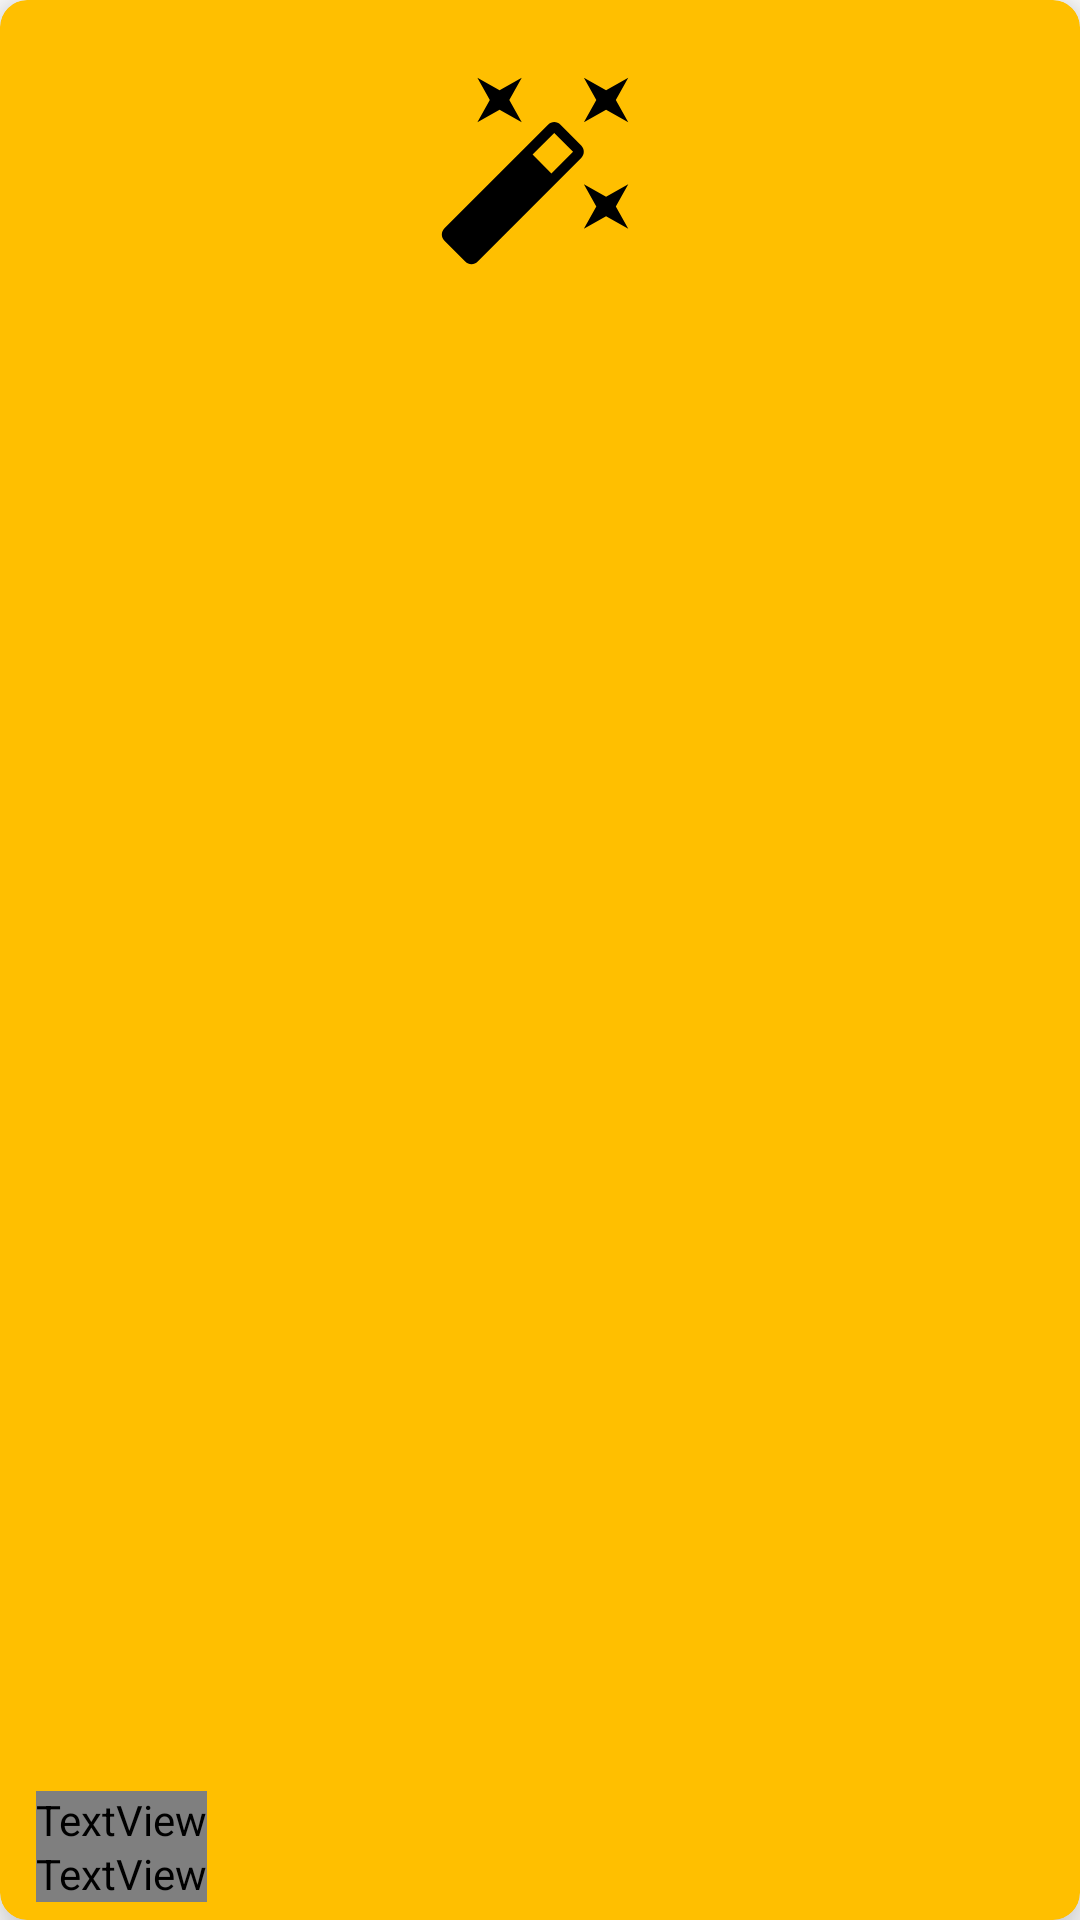

Layout XML and referenced resources for this Android screen:
<!-- AndroidManifest.xml: application theme Theme.QRScanner -->
<!-- res/layout/activity_create_q_r.xml -->
<?xml version="1.0" encoding="utf-8"?>
<androidx.constraintlayout.widget.ConstraintLayout
    xmlns:android="http://schemas.android.com/apk/res/android"
    xmlns:app="http://schemas.android.com/apk/res-auto"
    xmlns:tools="http://schemas.android.com/tools"
    android:layout_width="match_parent"
    android:layout_height="match_parent"
    tools:context=".CreateQRActivity"
    >
    <ScrollView
        android:layout_width="match_parent"
        android:layout_height="match_parent">

        <androidx.constraintlayout.widget.ConstraintLayout
            android:layout_width="match_parent"
            android:layout_height="0dp"
            tools:context=".CreateQRActivity">

            <com.google.android.material.textfield.TextInputEditText
                android:id="@+id/editTextForQR"
                android:layout_width="match_parent"
                android:layout_height="wrap_content"
                app:layout_constraintStart_toStartOf="parent"
                app:layout_constraintEnd_toEndOf="parent"
                app:layout_constraintTop_toTopOf="parent"
                android:hint="type something"
                />
            <ImageView
                android:id="@+id/qrImageView"
                android:layout_width="300dp"
                android:layout_height="300dp"
                app:layout_constraintStart_toStartOf="parent"
                app:layout_constraintEnd_toEndOf="parent"
                app:layout_constraintTop_toBottomOf="@id/editTextForQR"
                android:layout_marginTop="20dp"
                android:layout_marginBottom="20dp"
                app:layout_constraintBottom_toBottomOf="parent"

                />

        </androidx.constraintlayout.widget.ConstraintLayout>
    </ScrollView>

    <androidx.cardview.widget.CardView
        android:id="@+id/create_qr_btn"
        android:layout_width="match_parent"
        android:layout_height="match_parent"
        android:transitionName="scanQrBtn"
        app:cardBackgroundColor="@color/second_color_yellow"
        app:cardCornerRadius="9dp"
        app:cardElevation="10dp"
        app:layout_constraintBottom_toBottomOf="parent"
        app:layout_constraintEnd_toEndOf="parent"
        app:layout_constraintStart_toStartOf="parent"
        app:layout_constraintTop_toTopOf="parent"

        >

        <ImageView
            android:layout_width="71dp"
            android:layout_height="71dp"
            android:layout_gravity="center_horizontal"
            android:layout_marginTop="20dp"
            android:background="@android:color/transparent"
            android:src="@drawable/ic_baseline_auto_fix_high_24" />

        <TextView
            android:layout_width="wrap_content"
            android:layout_height="wrap_content"
            android:layout_gravity="bottom"
            android:layout_marginStart="12dp"
            android:layout_marginBottom="24dp"
            android:fontFamily="@font/montserrat_alternates_semi_bold"
            android:text="CREATE QR"
            android:textColor="@color/black" />

        <TextView
            android:layout_width="wrap_content"
            android:layout_height="wrap_content"
            android:layout_gravity="bottom"
            android:layout_marginStart="12dp"
            android:layout_marginBottom="6dp"
            android:fontFamily="@font/montserrat_alternates_semi_bold"
            android:text="CODE"
            android:textColor="@color/black" />
    </androidx.cardview.widget.CardView>
</androidx.constraintlayout.widget.ConstraintLayout>
<!-- resources referenced by this layout -->
<resources>
  <color name="black">#FF000000</color>
  <color name="second_color_yellow">#FFBF00</color>
  <!-- drawable ic_baseline_auto_fix_high_24 (drawable) -->
  <vector android:height="71dp" android:tint="@color/black"
      android:viewportHeight="24" android:viewportWidth="24"
      android:width="71dp" xmlns:android="http://schemas.android.com/apk/res/android">
      <path android:fillColor="@android:color/white" android:pathData="M7.5,5.6L10,7 8.6,4.5 10,2 7.5,3.4 5,2l1.4,2.5L5,7zM19.5,15.4L17,14l1.4,2.5L17,19l2.5,-1.4L22,19l-1.4,-2.5L22,14zM22,2l-2.5,1.4L17,2l1.4,2.5L17,7l2.5,-1.4L22,7l-1.4,-2.5zM14.37,7.29c-0.39,-0.39 -1.02,-0.39 -1.41,0L1.29,18.96c-0.39,0.39 -0.39,1.02 0,1.41l2.34,2.34c0.39,0.39 1.02,0.39 1.41,0L16.7,11.05c0.39,-0.39 0.39,-1.02 0,-1.41l-2.33,-2.35zM13.34,12.78l-2.12,-2.12 2.44,-2.44 2.12,2.12 -2.44,2.44z"/>
  </vector>
  <style name="Theme.QRScanner" parent="Theme.MaterialComponents.DayNight.DarkActionBar">
          
          <item name="colorPrimary">@color/purple_500</item>
          <item name="colorPrimaryVariant">@color/main_color_blue</item>
          <item name="colorOnPrimary">@color/white</item>
          
          <item name="colorSecondary">@color/teal_200</item>
          <item name="colorSecondaryVariant">@color/teal_700</item>
          <item name="colorOnSecondary">@color/black</item>
          
          <item name="android:statusBarColor" tools:targetApi="l">?attr/colorPrimaryVariant</item>
          
          <item name="android:windowActivityTransitions">true</item>
  
  
  
      </style>
  <color name="purple_500">#FF6200EE</color>
  <color name="main_color_blue">#0000D8</color>
  <color name="white">#FFFFFFFF</color>
  <color name="teal_200">#FF03DAC5</color>
  <color name="teal_700">#FF018786</color>
</resources>
